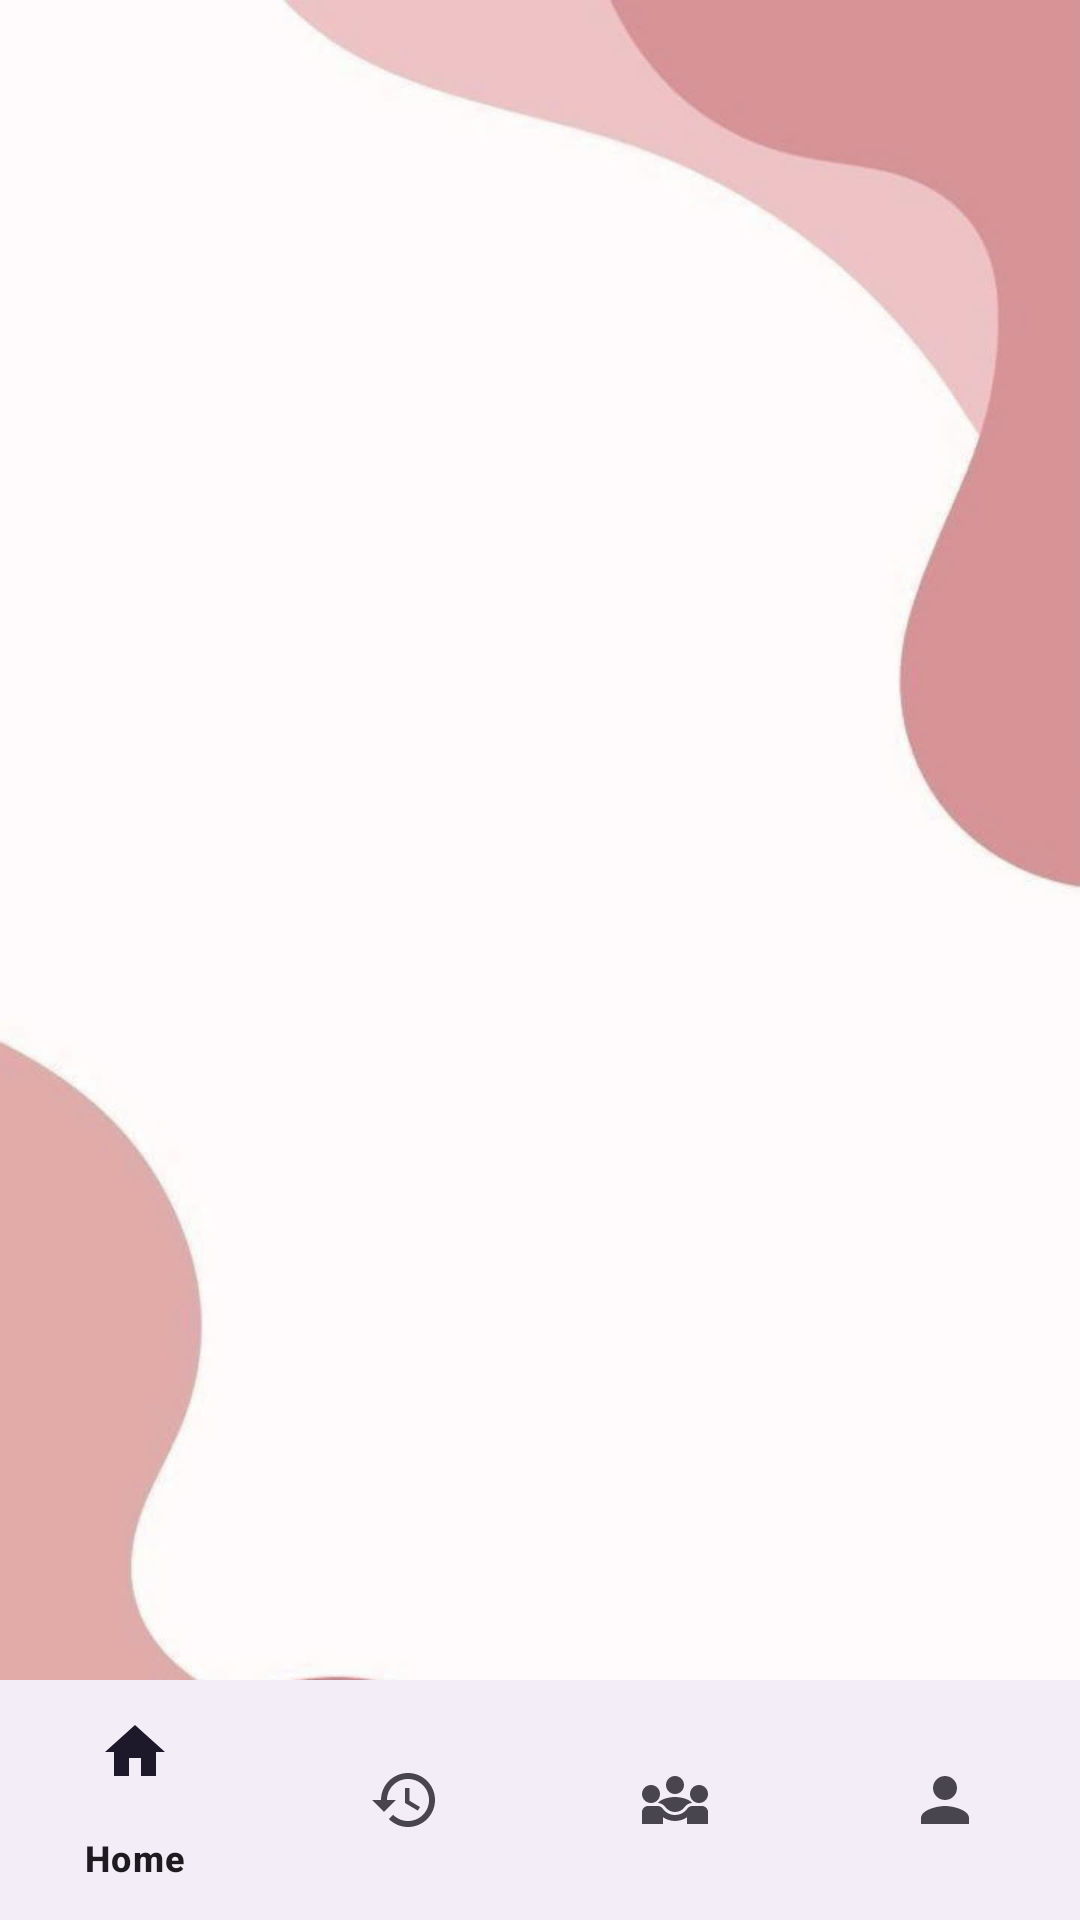

Here is an Android app screen rendered from its layout file. Give the layout XML and the strings, colors and styles it references.
<!-- AndroidManifest.xml: application theme Theme.GameAppSDK -->
<!-- res/layout/activity_main.xml -->
<?xml version="1.0" encoding="utf-8"?>
<androidx.constraintlayout.widget.ConstraintLayout xmlns:android="http://schemas.android.com/apk/res/android"
    xmlns:app="http://schemas.android.com/apk/res-auto"
    xmlns:tools="http://schemas.android.com/tools"
    android:id="@+id/main"
    android:layout_width="match_parent"
    android:layout_height="match_parent"
    android:background="@drawable/bg"
    tools:context=".MainActivity">

    <FrameLayout
        android:id="@+id/frame_layout"
        android:layout_width="match_parent"
        android:layout_height="0dp"
        app:layout_constraintTop_toTopOf="parent"
        app:layout_constraintBottom_toTopOf="@+id/bottom_nav_bar"
        />

    <com.google.android.material.bottomnavigation.BottomNavigationView
        android:id="@+id/bottom_nav_bar"
        android:layout_width="match_parent"
        android:layout_height="wrap_content"
        app:layout_constraintBottom_toBottomOf="parent"
        app:menu="@menu/bottom_nav_bar"
        />
</androidx.constraintlayout.widget.ConstraintLayout>
<!-- resources referenced by this layout -->
<resources>
  <!-- drawable bg: jpg bitmap (drawable, 69517 bytes) -->
  <style name="Theme.GameAppSDK" parent="Base.Theme.GameAppSDK" />
  <style name="Base.Theme.GameAppSDK" parent="Theme.Material3.DayNight.NoActionBar">
          
          
      </style>
</resources>
